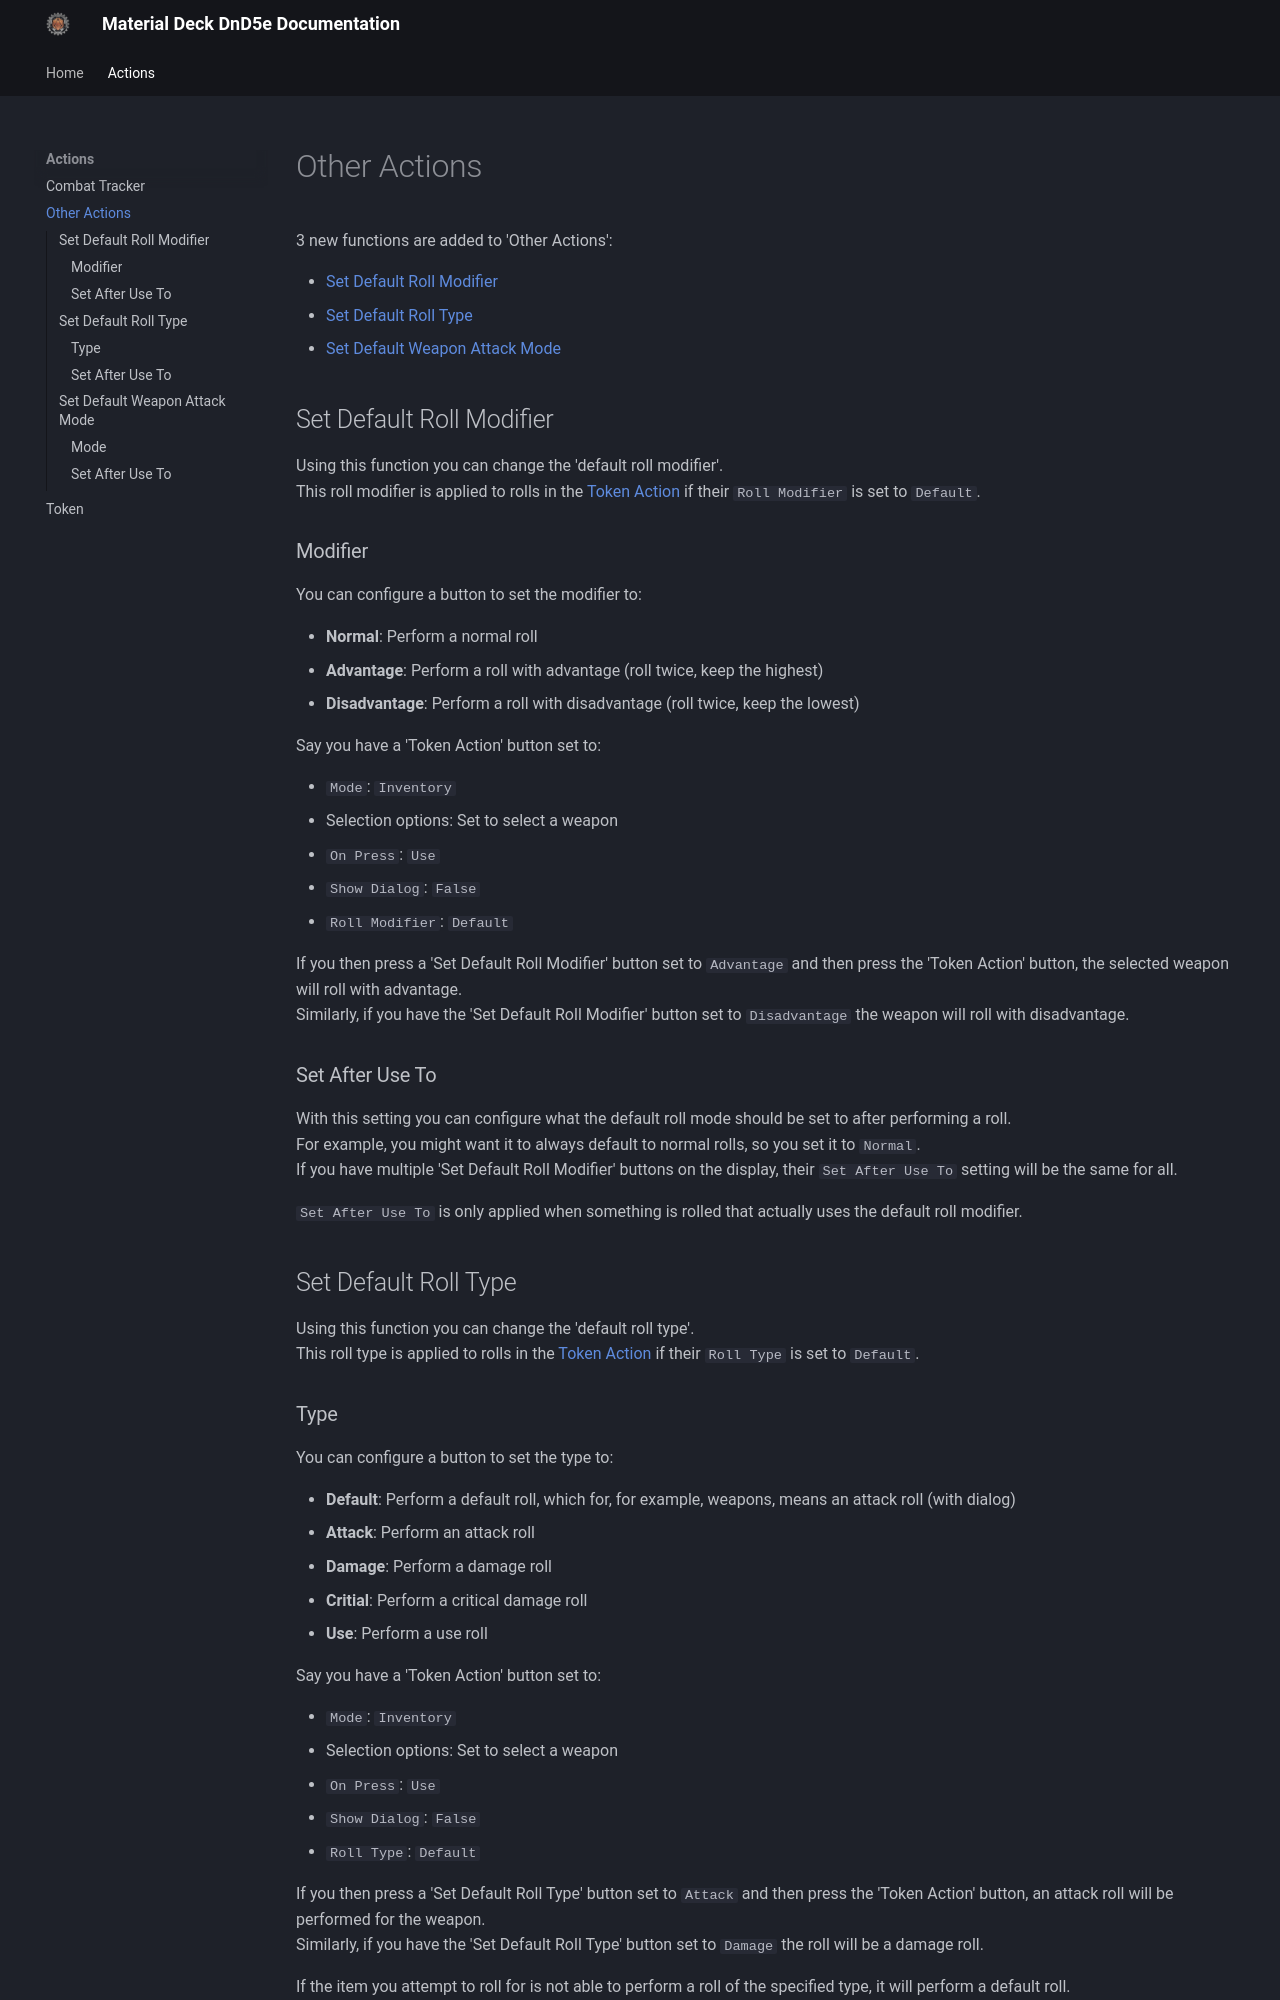

repository: MaterialFoundry/MaterialDeck_DnD5e · page: actions/otherActions/index.html · generator: mkdocs

# Other Actions

3 new functions are added to 'Other Actions':

* [Set Default Roll Modifier](#set-default-roll-modifier)
* [Set Default Roll Type](#set-default-roll-type)
* [Set Default Weapon Attack Mode](#set-default-weapon-attack-mode)

## Set Default Roll Modifier
Using this function you can change the 'default roll modifier'.<br>
This roll modifier is applied to rolls in the [Token Action](./token.md) if their `Roll Modifier` is set to `Default`.<br>

### Modifier
You can configure a button to set the modifier to:

* <b>Normal</b>: Perform a normal roll
* <b>Advantage</b>: Perform a roll with advantage (roll twice, keep the highest)
* <b>Disadvantage</b>: Perform a roll with disadvantage (roll twice, keep the lowest)

Say you have a 'Token Action' button set to:

* `Mode`: `Inventory`
* Selection options: Set to select a weapon
* `On Press`: `Use`
* `Show Dialog`: `False`
* `Roll Modifier`: `Default`

If you then press a 'Set Default Roll Modifier' button set to `Advantage` and then press the 'Token Action' button, the selected weapon will roll with advantage.<br>
Similarly, if you have the 'Set Default Roll Modifier' button set to `Disadvantage` the weapon will roll with disadvantage.

### Set After Use To
With this setting you can configure what the default roll mode should be set to after performing a roll.<br>
For example, you might want it to always default to normal rolls, so you set it to `Normal`.<br>
If you have multiple 'Set Default Roll Modifier' buttons on the display, their `Set After Use To` setting will be the same for all.

`Set After Use To` is only applied when something is rolled that actually uses the default roll modifier.

## Set Default Roll Type
Using this function you can change the 'default roll type'.<br>
This roll type is applied to rolls in the [Token Action](./token.md) if their `Roll Type` is set to `Default`.<br>
